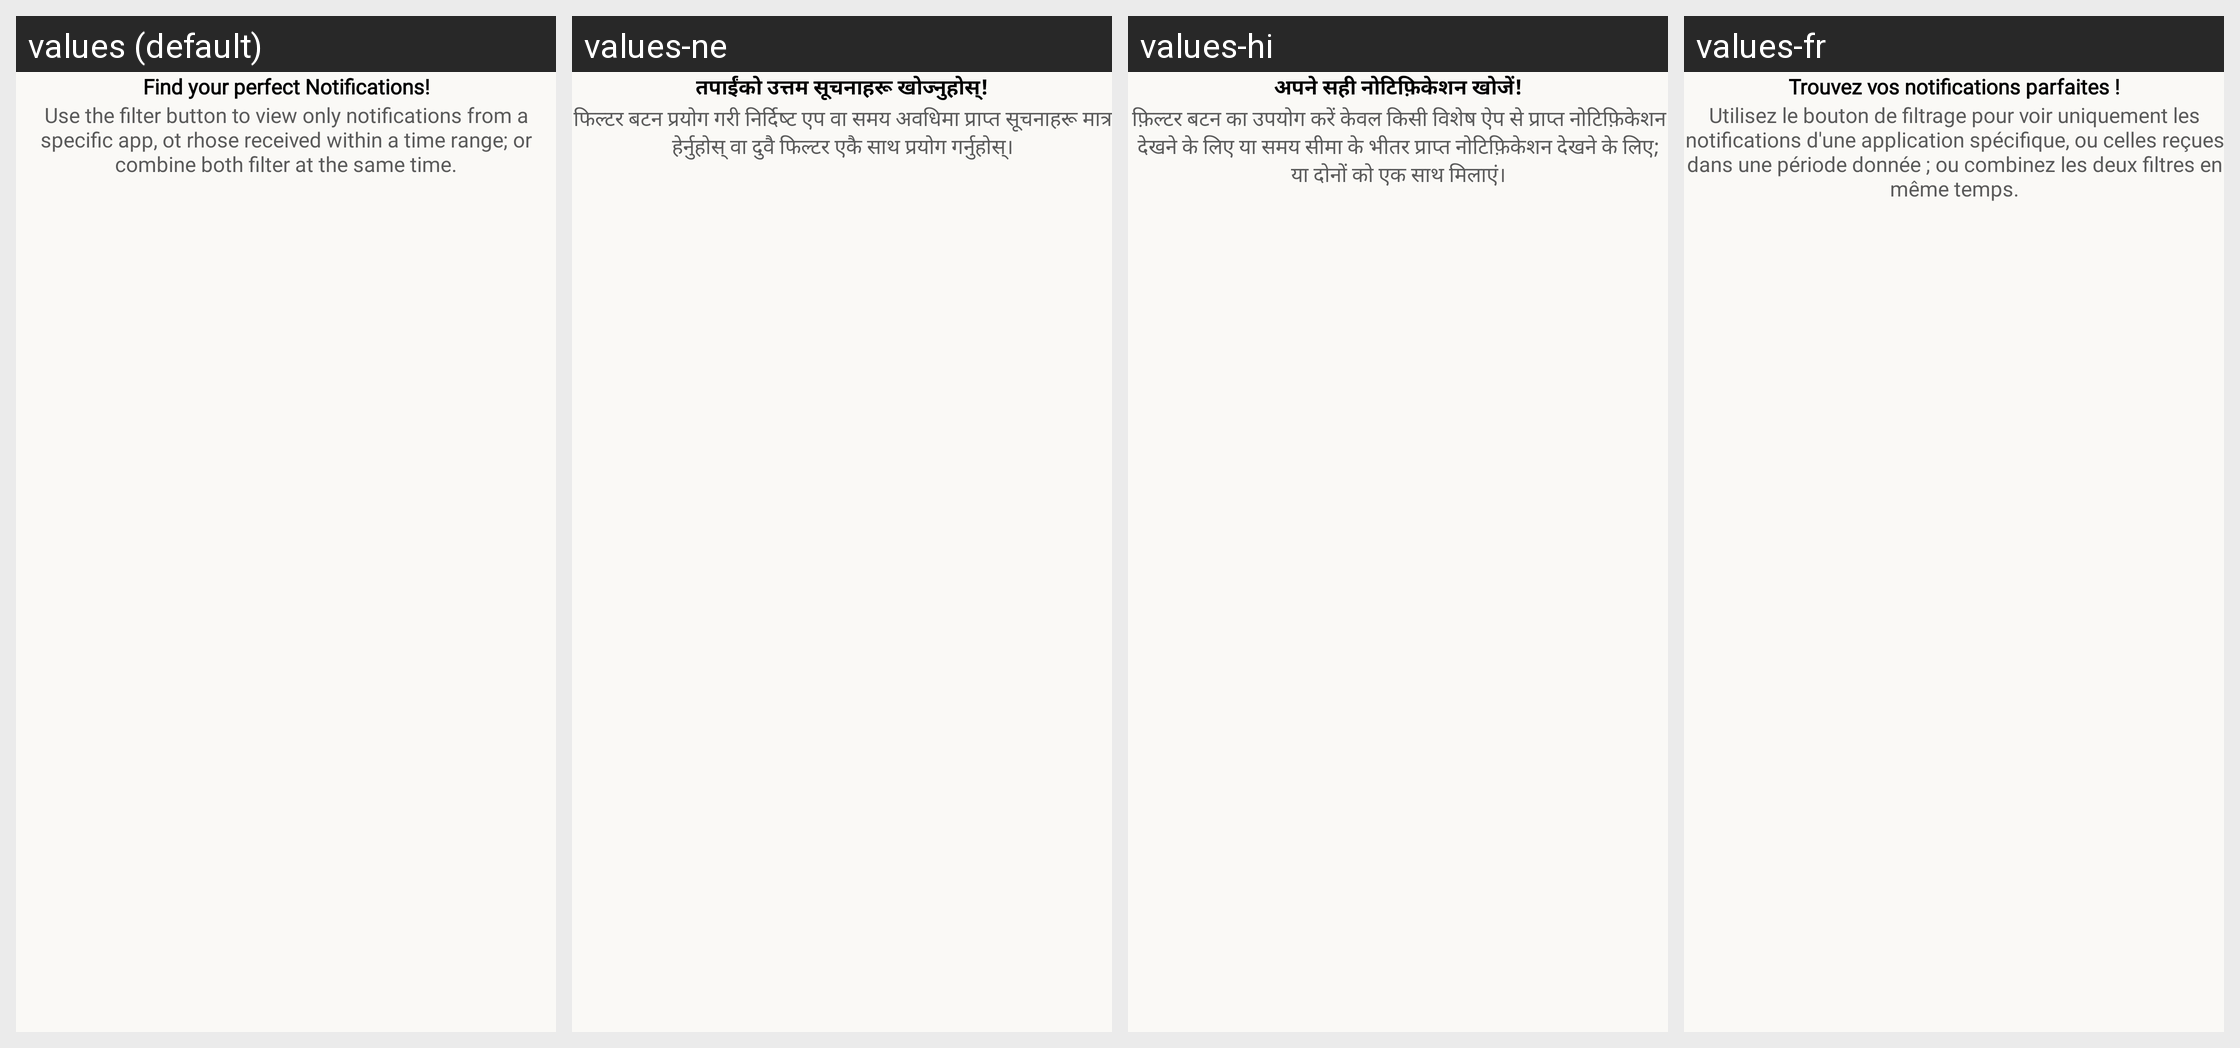

Strings drawn on this Android screen and how each of the app's shown locales translates them:
Android screen res/layout/fragment_welcome_second.xml rendered under 4 locales, left to right: values (default), values-ne, values-hi, values-fr. Device: Nexus 5 (rendered at 1080×1920; each locale shown at half size, 540×960, under a caption strip naming it); theme Theme.NotificationStore.
Other locales in the repository, not shown: values-it, values-ko, values-pt.
Strings drawn on this screen, with the default value and each locale's value (text and hints the layout hard-codes, and strings that could not be matched under every locale, appear in the picture but are not listed):

find_your_perfect_notifications
  values: Find your perfect Notifications!
  values-ne: तपाईंको उत्तम सूचनाहरू खोज्नुहोस्!
  values-hi: अपने सही नोटिफ़िकेशन खोजें!
  values-fr: Trouvez vos notifications parfaites !

use_the_filter_button_to_view_only_notifications_from_a_specific_app_ot_rhose_received_within_a_time_range_or_combine_both_filter_at_the_same_time
  values: Use the filter button to view only notifications from a specific app, ot rhose received within a time range; or combine both filter at the same time.
  values-ne: फिल्टर बटन प्रयोग गरी निर्दिष्ट एप वा समय अवधिमा प्राप्त सूचनाहरू मात्र हेर्नुहोस् वा दुवै फिल्टर एकै साथ प्रयोग गर्नुहोस्।
  values-hi: फ़िल्टर बटन का उपयोग करें केवल किसी विशेष ऐप से प्राप्त नोटिफ़िकेशन देखने के लिए या समय सीमा के भीतर प्राप्त नोटिफ़िकेशन देखने के लिए; या दोनों को एक साथ मिलाएं।
  values-fr: Utilisez le bouton de filtrage pour voir uniquement les notifications d'une application spécifique, ou celles reçues dans une période donnée ; ou combinez les deux filtres en même temps.
